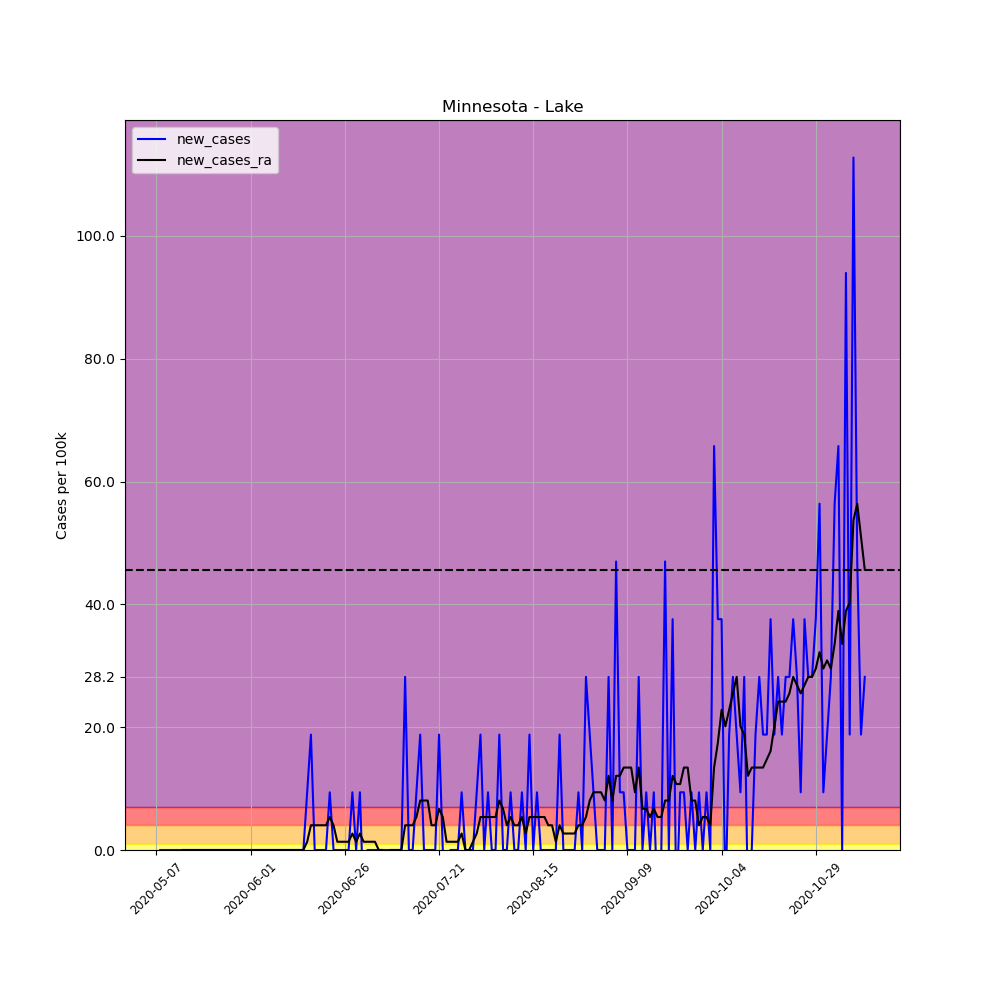

Source data for this figure (header and first rows):
, date, county, state, fips, cases, deaths, COUNTY, STNAME, CTYNAME, POPESTIMATE2019, per_100k, per_100k_ra, new_cases, new_cases_ra
661250, 2020-05-07, Lake, Minnesota, 27075, 1, 0, 75, Minnesota, Lake, 10641, 9.398, , , 
661251, 2020-05-08, Lake, Minnesota, 27075, 1, 0, 75, Minnesota, Lake, 10641, 9.398, , 0.0, 
661252, 2020-05-09, Lake, Minnesota, 27075, 1, 0, 75, Minnesota, Lake, 10641, 9.398, , 0.0, 
661253, 2020-05-10, Lake, Minnesota, 27075, 1, 0, 75, Minnesota, Lake, 10641, 9.398, , 0.0, 
661254, 2020-05-11, Lake, Minnesota, 27075, 1, 0, 75, Minnesota, Lake, 10641, 9.398, , 0.0, 
661255, 2020-05-12, Lake, Minnesota, 27075, 1, 0, 75, Minnesota, Lake, 10641, 9.398, , 0.0, 
661256, 2020-05-13, Lake, Minnesota, 27075, 1, 0, 75, Minnesota, Lake, 10641, 9.398, 9.398, 0.0, 
661257, 2020-05-14, Lake, Minnesota, 27075, 1, 0, 75, Minnesota, Lake, 10641, 9.398, 9.398, 0.0, 0.0
661258, 2020-05-15, Lake, Minnesota, 27075, 1, 0, 75, Minnesota, Lake, 10641, 9.398, 9.398, 0.0, 0.0
661259, 2020-05-16, Lake, Minnesota, 27075, 1, 0, 75, Minnesota, Lake, 10641, 9.398, 9.398, 0.0, 0.0
661260, 2020-05-17, Lake, Minnesota, 27075, 1, 0, 75, Minnesota, Lake, 10641, 9.398, 9.398, 0.0, 0.0
661261, 2020-05-18, Lake, Minnesota, 27075, 1, 0, 75, Minnesota, Lake, 10641, 9.398, 9.398, 0.0, 0.0
661262, 2020-05-19, Lake, Minnesota, 27075, 1, 0, 75, Minnesota, Lake, 10641, 9.398, 9.398, 0.0, 0.0
661263, 2020-05-20, Lake, Minnesota, 27075, 1, 0, 75, Minnesota, Lake, 10641, 9.398, 9.398, 0.0, 0.0
661264, 2020-05-21, Lake, Minnesota, 27075, 1, 0, 75, Minnesota, Lake, 10641, 9.398, 9.398, 0.0, 0.0
661265, 2020-05-22, Lake, Minnesota, 27075, 1, 0, 75, Minnesota, Lake, 10641, 9.398, 9.398, 0.0, 0.0
661266, 2020-05-23, Lake, Minnesota, 27075, 1, 0, 75, Minnesota, Lake, 10641, 9.398, 9.398, 0.0, 0.0
661267, 2020-05-24, Lake, Minnesota, 27075, 1, 0, 75, Minnesota, Lake, 10641, 9.398, 9.398, 0.0, 0.0
661268, 2020-05-25, Lake, Minnesota, 27075, 1, 0, 75, Minnesota, Lake, 10641, 9.398, 9.398, 0.0, 0.0
661269, 2020-05-26, Lake, Minnesota, 27075, 1, 0, 75, Minnesota, Lake, 10641, 9.398, 9.398, 0.0, 0.0
661270, 2020-05-27, Lake, Minnesota, 27075, 1, 0, 75, Minnesota, Lake, 10641, 9.398, 9.398, 0.0, 0.0
661271, 2020-05-28, Lake, Minnesota, 27075, 1, 0, 75, Minnesota, Lake, 10641, 9.398, 9.398, 0.0, 0.0
661272, 2020-05-29, Lake, Minnesota, 27075, 1, 0, 75, Minnesota, Lake, 10641, 9.398, 9.398, 0.0, 0.0
661273, 2020-05-30, Lake, Minnesota, 27075, 1, 0, 75, Minnesota, Lake, 10641, 9.398, 9.398, 0.0, 0.0
661274, 2020-05-31, Lake, Minnesota, 27075, 1, 0, 75, Minnesota, Lake, 10641, 9.398, 9.398, 0.0, 0.0
661275, 2020-06-01, Lake, Minnesota, 27075, 1, 0, 75, Minnesota, Lake, 10641, 9.398, 9.398, 0.0, 0.0
661276, 2020-06-02, Lake, Minnesota, 27075, 1, 0, 75, Minnesota, Lake, 10641, 9.398, 9.398, 0.0, 0.0
661277, 2020-06-03, Lake, Minnesota, 27075, 1, 0, 75, Minnesota, Lake, 10641, 9.398, 9.398, 0.0, 0.0
661278, 2020-06-04, Lake, Minnesota, 27075, 1, 0, 75, Minnesota, Lake, 10641, 9.398, 9.398, 0.0, 0.0
661279, 2020-06-05, Lake, Minnesota, 27075, 1, 0, 75, Minnesota, Lake, 10641, 9.398, 9.398, 0.0, 0.0
661280, 2020-06-06, Lake, Minnesota, 27075, 1, 0, 75, Minnesota, Lake, 10641, 9.398, 9.398, 0.0, 0.0
661281, 2020-06-07, Lake, Minnesota, 27075, 1, 0, 75, Minnesota, Lake, 10641, 9.398, 9.398, 0.0, 0.0
661282, 2020-06-08, Lake, Minnesota, 27075, 1, 0, 75, Minnesota, Lake, 10641, 9.398, 9.398, 0.0, 0.0
661283, 2020-06-09, Lake, Minnesota, 27075, 1, 0, 75, Minnesota, Lake, 10641, 9.398, 9.398, 0.0, 0.0
661284, 2020-06-10, Lake, Minnesota, 27075, 1, 0, 75, Minnesota, Lake, 10641, 9.398, 9.398, 0.0, 0.0
661285, 2020-06-11, Lake, Minnesota, 27075, 1, 0, 75, Minnesota, Lake, 10641, 9.398, 9.398, 0.0, 0.0
661286, 2020-06-12, Lake, Minnesota, 27075, 1, 0, 75, Minnesota, Lake, 10641, 9.398, 9.398, 0.0, 0.0
661287, 2020-06-13, Lake, Minnesota, 27075, 1, 0, 75, Minnesota, Lake, 10641, 9.398, 9.398, 0.0, 0.0
661288, 2020-06-14, Lake, Minnesota, 27075, 1, 0, 75, Minnesota, Lake, 10641, 9.398, 9.398, 0.0, 0.0
661289, 2020-06-15, Lake, Minnesota, 27075, 1, 0, 75, Minnesota, Lake, 10641, 9.398, 9.398, 0.0, 0.0
661290, 2020-06-16, Lake, Minnesota, 27075, 2, 0, 75, Minnesota, Lake, 10641, 18.8, 10.74, 9.398, 1.343
661291, 2020-06-17, Lake, Minnesota, 27075, 4, 0, 75, Minnesota, Lake, 10641, 37.59, 14.77, 18.8, 4.028
661292, 2020-06-18, Lake, Minnesota, 27075, 4, 0, 75, Minnesota, Lake, 10641, 37.59, 18.8, 0.0, 4.028
661293, 2020-06-19, Lake, Minnesota, 27075, 4, 0, 75, Minnesota, Lake, 10641, 37.59, 22.82, 0.0, 4.028
661294, 2020-06-20, Lake, Minnesota, 27075, 4, 0, 75, Minnesota, Lake, 10641, 37.59, 26.85, 0.0, 4.028
661295, 2020-06-21, Lake, Minnesota, 27075, 4, 0, 75, Minnesota, Lake, 10641, 37.59, 30.88, 0.0, 4.028
661296, 2020-06-22, Lake, Minnesota, 27075, 5, 0, 75, Minnesota, Lake, 10641, 46.99, 36.25, 9.398, 5.37
661297, 2020-06-23, Lake, Minnesota, 27075, 5, 0, 75, Minnesota, Lake, 10641, 46.99, 40.28, 0.0, 4.028
661298, 2020-06-24, Lake, Minnesota, 27075, 5, 0, 75, Minnesota, Lake, 10641, 46.99, 41.62, 0.0, 1.343
661299, 2020-06-25, Lake, Minnesota, 27075, 5, 0, 75, Minnesota, Lake, 10641, 46.99, 42.96, 0.0, 1.343
661300, 2020-06-26, Lake, Minnesota, 27075, 5, 0, 75, Minnesota, Lake, 10641, 46.99, 44.3, 0.0, 1.343
661301, 2020-06-27, Lake, Minnesota, 27075, 5, 0, 75, Minnesota, Lake, 10641, 46.99, 45.65, 0.0, 1.343
661302, 2020-06-28, Lake, Minnesota, 27075, 6, 0, 75, Minnesota, Lake, 10641, 56.39, 48.33, 9.398, 2.685
661303, 2020-06-29, Lake, Minnesota, 27075, 6, 0, 75, Minnesota, Lake, 10641, 56.39, 49.67, 0.0, 1.343
661304, 2020-06-30, Lake, Minnesota, 27075, 7, 0, 75, Minnesota, Lake, 10641, 65.78, 52.36, 9.398, 2.685
661305, 2020-07-01, Lake, Minnesota, 27075, 6, 0, 75, Minnesota, Lake, 10641, 56.39, 53.7, -9.398, 1.343
661306, 2020-07-02, Lake, Minnesota, 27075, 6, 0, 75, Minnesota, Lake, 10641, 56.39, 55.04, 0.0, 1.343
661307, 2020-07-03, Lake, Minnesota, 27075, 6, 0, 75, Minnesota, Lake, 10641, 56.39, 56.39, 0.0, 1.343
661308, 2020-07-04, Lake, Minnesota, 27075, 6, 0, 75, Minnesota, Lake, 10641, 56.39, 57.73, 0.0, 1.343
661309, 2020-07-05, Lake, Minnesota, 27075, 6, 0, 75, Minnesota, Lake, 10641, 56.39, 57.73, 0.0, 5.075305255429287e-16
... 129 more rows
